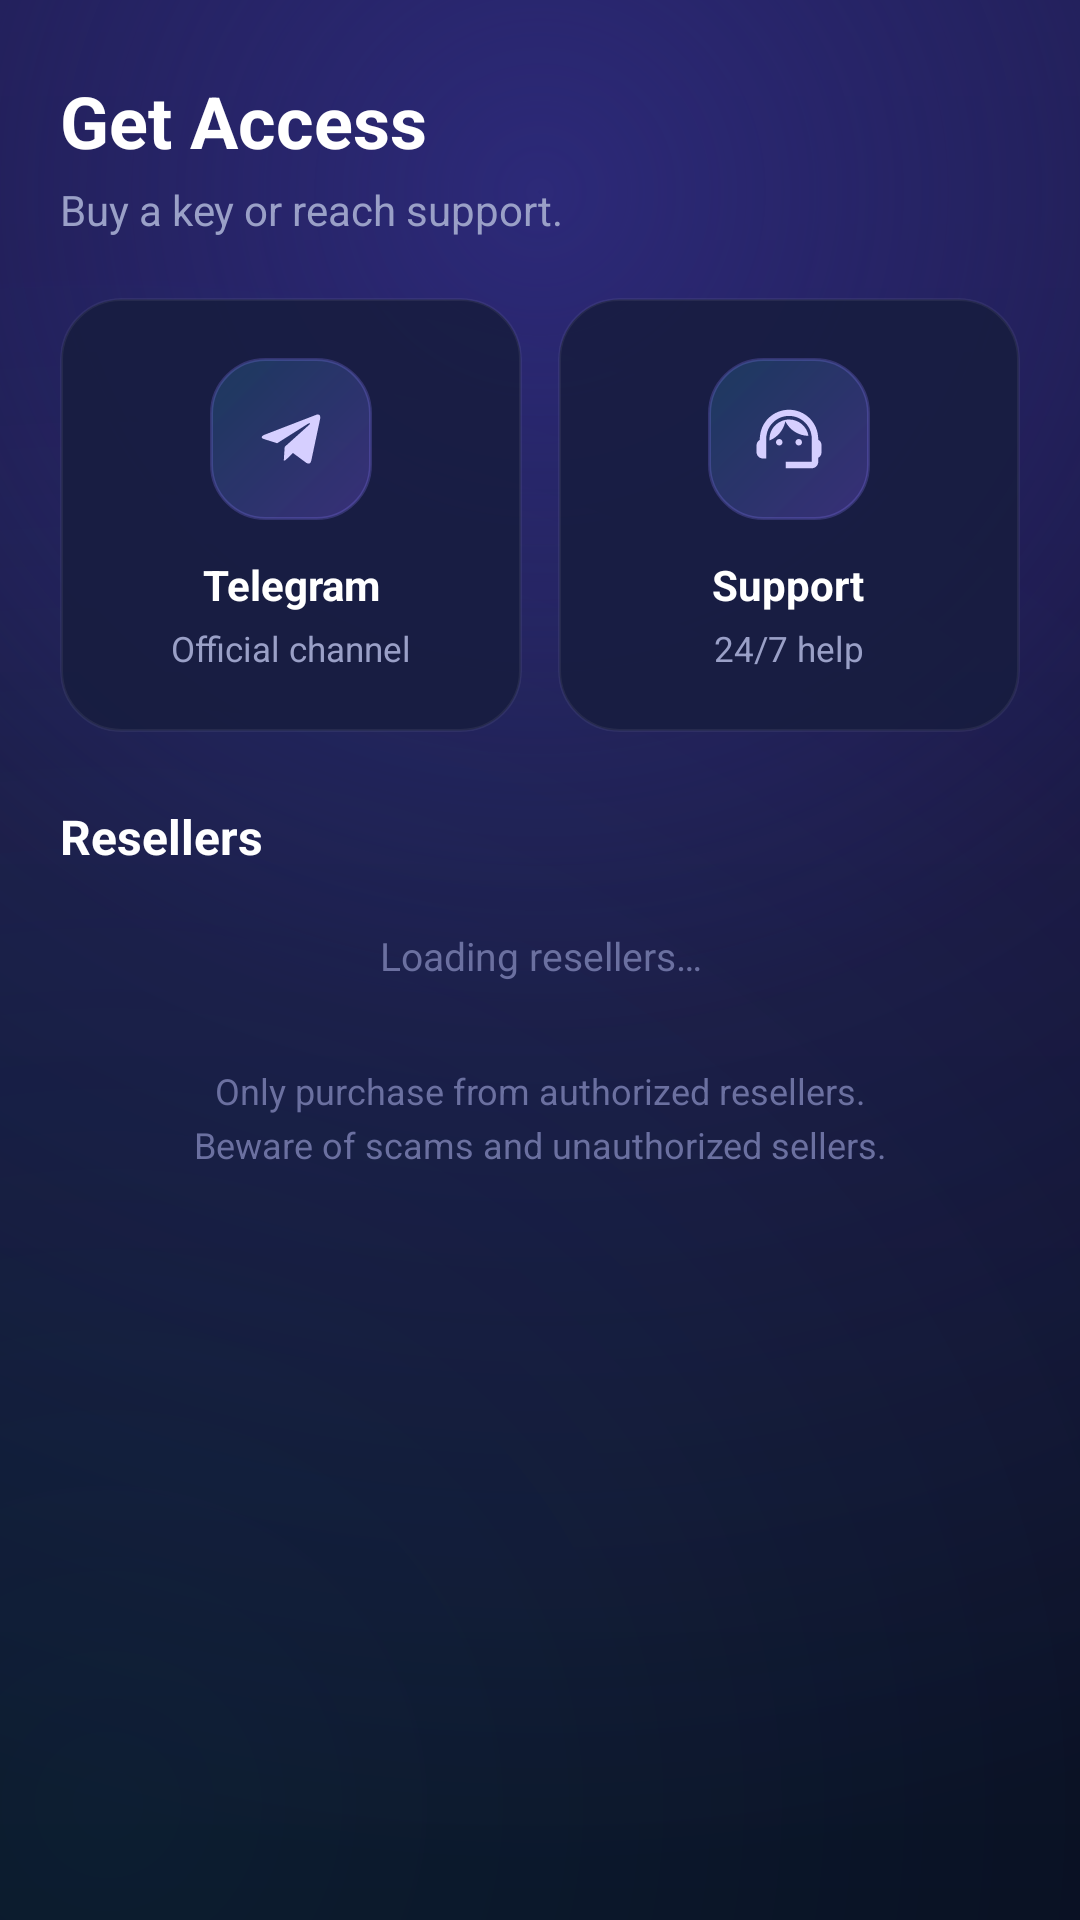

Android layout source for this screen:
<!-- AndroidManifest.xml: application theme Theme.AppMain -->
<!-- res/layout/fragment_resellers.xml -->
<?xml version="1.0" encoding="utf-8"?>
<androidx.core.widget.NestedScrollView android:background="@drawable/bg_gradient_dark" android:scrollbars="none" android:layout_width="match_parent" android:layout_height="match_parent" android:fillViewport="true" android:overScrollMode="never"
  xmlns:android="http://schemas.android.com/apk/res/android" xmlns:app="http://schemas.android.com/apk/res-auto">
    <LinearLayout android:orientation="vertical" android:paddingTop="14.0dp" android:paddingBottom="112.0dp" android:layout_width="match_parent" android:layout_height="wrap_content" android:paddingStart="20.0dp" android:paddingEnd="20.0dp">
        <TextView android:textSize="24.0sp" android:textStyle="bold" android:textColor="@color/white" android:layout_width="wrap_content" android:layout_height="wrap_content" android:layout_marginTop="10.0dp" android:text="@string/store_title" />
        <TextView android:textSize="14.0sp" android:textColor="@color/text_subtitle" android:layout_width="wrap_content" android:layout_height="wrap_content" android:layout_marginTop="4.0dp" android:layout_marginBottom="20.0dp" android:text="@string/store_subtitle" />
        <LinearLayout android:orientation="horizontal" android:layout_width="match_parent" android:layout_height="wrap_content" android:baselineAligned="false">
            <androidx.cardview.widget.CardView android:id="@id/card_telegram" android:layout_width="0.0dp" android:layout_height="wrap_content" android:layout_weight="1.0" android:layout_marginEnd="6.0dp" app:cardBackgroundColor="@android:color/transparent" app:cardCornerRadius="20.0dp" app:cardElevation="0.0dp">
                <LinearLayout android:gravity="center_horizontal" android:orientation="vertical" android:background="@drawable/bg_reseller_card" android:paddingTop="20.0dp" android:paddingBottom="20.0dp" android:layout_width="match_parent" android:layout_height="wrap_content" android:paddingStart="12.0dp" android:paddingEnd="12.0dp">
                    <FrameLayout android:layout_width="54.0dp" android:layout_height="54.0dp">
                        <View android:background="@drawable/bg_tile_icon" android:layout_width="match_parent" android:layout_height="match_parent" />
                        <ImageView android:layout_gravity="center" android:layout_width="26.0dp" android:layout_height="26.0dp" android:src="@drawable/ic_telegram_social" android:tint="#ffd6cfff" android:contentDescription="@string/store_tile_telegram" />
                    </FrameLayout>
                    <TextView android:textSize="14.0sp" android:textStyle="bold" android:textColor="@color/white" android:gravity="center" android:layout_width="wrap_content" android:layout_height="wrap_content" android:layout_marginTop="12.0dp" android:text="@string/store_tile_telegram" />
                    <TextView android:textSize="11.5sp" android:textColor="@color/text_subtitle" android:gravity="center" android:layout_width="wrap_content" android:layout_height="wrap_content" android:layout_marginTop="4.0dp" android:text="@string/store_tile_telegram_sub" />
                </LinearLayout>
            </androidx.cardview.widget.CardView>
            <androidx.cardview.widget.CardView android:id="@id/card_support" android:layout_width="0.0dp" android:layout_height="wrap_content" android:layout_weight="1.0" android:layout_marginStart="6.0dp" app:cardBackgroundColor="@android:color/transparent" app:cardCornerRadius="20.0dp" app:cardElevation="0.0dp">
                <LinearLayout android:gravity="center_horizontal" android:orientation="vertical" android:background="@drawable/bg_reseller_card" android:paddingTop="20.0dp" android:paddingBottom="20.0dp" android:layout_width="match_parent" android:layout_height="wrap_content" android:paddingStart="12.0dp" android:paddingEnd="12.0dp">
                    <FrameLayout android:layout_width="54.0dp" android:layout_height="54.0dp">
                        <View android:background="@drawable/bg_tile_icon" android:layout_width="match_parent" android:layout_height="match_parent" />
                        <ImageView android:layout_gravity="center" android:layout_width="26.0dp" android:layout_height="26.0dp" android:src="@drawable/ic_support_agent" android:tint="#ffd6cfff" android:contentDescription="@string/store_tile_support" />
                    </FrameLayout>
                    <TextView android:textSize="14.0sp" android:textStyle="bold" android:textColor="@color/white" android:gravity="center" android:layout_width="wrap_content" android:layout_height="wrap_content" android:layout_marginTop="12.0dp" android:text="@string/store_tile_support" />
                    <TextView android:textSize="11.5sp" android:textColor="@color/text_subtitle" android:gravity="center" android:layout_width="wrap_content" android:layout_height="wrap_content" android:layout_marginTop="4.0dp" android:text="@string/store_tile_support_sub" />
                </LinearLayout>
            </androidx.cardview.widget.CardView>
        </LinearLayout>
        <TextView android:textSize="16.0sp" android:textStyle="bold" android:textColor="@color/white" android:layout_width="wrap_content" android:layout_height="wrap_content" android:layout_marginTop="24.0dp" android:layout_marginBottom="12.0dp" android:text="@string/store_section_resellers" />
        <TextView android:textSize="13.0sp" android:textColor="@color/text_hint" android:gravity="center" android:id="@id/tv_loading" android:visibility="visible" android:layout_width="match_parent" android:layout_height="wrap_content" android:layout_marginTop="8.0dp" android:text="@string/loading_resellers" />
        <TextView android:textSize="13.0sp" android:textColor="@color/text_hint" android:gravity="center" android:id="@id/tv_empty" android:visibility="gone" android:layout_width="match_parent" android:layout_height="wrap_content" android:layout_marginTop="8.0dp" android:text="@string/no_resellers" />
        <androidx.recyclerview.widget.RecyclerView android:id="@id/rv_resellers" android:visibility="gone" android:clipToPadding="false" android:layout_width="match_parent" android:layout_height="wrap_content" android:overScrollMode="never" android:nestedScrollingEnabled="false" />
        <TextView android:textSize="12.0sp" android:textColor="@color/text_hint" android:gravity="center" android:layout_width="match_parent" android:layout_height="wrap_content" android:layout_marginTop="28.0dp" android:text="@string/resellers_warning" android:lineSpacingExtra="4.0dp" />
    </LinearLayout>
</androidx.core.widget.NestedScrollView>
<!-- resources referenced by this layout -->
<resources>
  <color name="text_hint">#ff6b70a0</color>
  <color name="text_subtitle">#ff9aa0c7</color>
  <color name="white">#ffffffff</color>
  <!-- drawable bg_reseller_card (drawable) -->
  <?xml version="1.0" encoding="utf-8"?>
  <shape android:shape="rectangle"
    xmlns:android="http://schemas.android.com/apk/res/android">
      <solid android:color="#db171c3e" />
      <stroke android:width="1.0dp" android:color="#0fffffff" />
      <corners android:radius="20.0dp" />
  </shape>
  <!-- drawable bg_tile_icon (drawable) -->
  <?xml version="1.0" encoding="utf-8"?>
  <shape android:shape="rectangle"
    xmlns:android="http://schemas.android.com/apk/res/android">
      <gradient android:startColor="#478a5cff" android:endColor="#2433e1ff" android:angle="135.0" android:type="linear" />
      <stroke android:width="1.0dp" android:color="#3d8a7cff" />
      <corners android:radius="18.0dp" />
  </shape>
  <!-- drawable ic_telegram_social (drawable) -->
  <?xml version="1.0" encoding="utf-8"?>
  <vector android:height="24.0dp" android:width="24.0dp" android:viewportWidth="24.0" android:viewportHeight="24.0"
    xmlns:android="http://schemas.android.com/apk/res/android">
      <path android:fillColor="#ff777799" android:pathData="M9.78,18.65L10.06,14.42L17.74,7.5C18.08,7.19 17.67,7.04 17.22,7.31L7.74,13.3L3.64,12C2.76,11.75 2.75,11.14 3.84,10.7L19.81,4.54C20.54,4.21 21.24,4.72 20.96,5.84L18.24,18.65C18.05,19.56 17.5,19.78 16.74,19.36L12.6,16.3L10.61,18.23C10.38,18.46 10.19,18.65 9.78,18.65Z" />
  </vector>
  <string name="loading_resellers">Loading resellers…</string>
  <string name="no_resellers">No resellers available at the moment</string>
  <string name="resellers_warning">"Only purchase from authorized resellers.
  Beware of scams and unauthorized sellers."</string>
  <string name="store_section_resellers">Resellers</string>
  <string name="store_subtitle">Buy a key or reach support.</string>
  <string name="store_tile_support">Support</string>
  <string name="store_tile_support_sub">24/7 help</string>
  <string name="store_tile_telegram">Telegram</string>
  <string name="store_tile_telegram_sub">Official channel</string>
  <string name="store_title">Get Access</string>
  <style name="Theme.AppMain" parent="@style/Theme.MaterialComponents.Light.NoActionBar">
          <item name="android:statusBarColor">?colorPrimaryVariant</item>
          <item name="android:forceDarkAllowed">false</item>
          <item name="actionMenuTextColor">@color/primary_text</item>
          <item name="colorOnPrimary">@color/white</item>
          <item name="colorOnSecondary">@color/white</item>
          <item name="colorPrimary">@color/primary</item>
          <item name="colorPrimaryVariant">@color/primary_dark</item>
          <item name="colorSecondary">@color/primary_light</item>
          <item name="colorSecondaryVariant">@color/primary</item>
      </style>
  <color name="primary_text">#fff2f3ff</color>
  <color name="primary">#ff8a5cff</color>
  <color name="primary_dark">#ff6e43e0</color>
  <color name="primary_light">#ffa886ff</color>
</resources>
